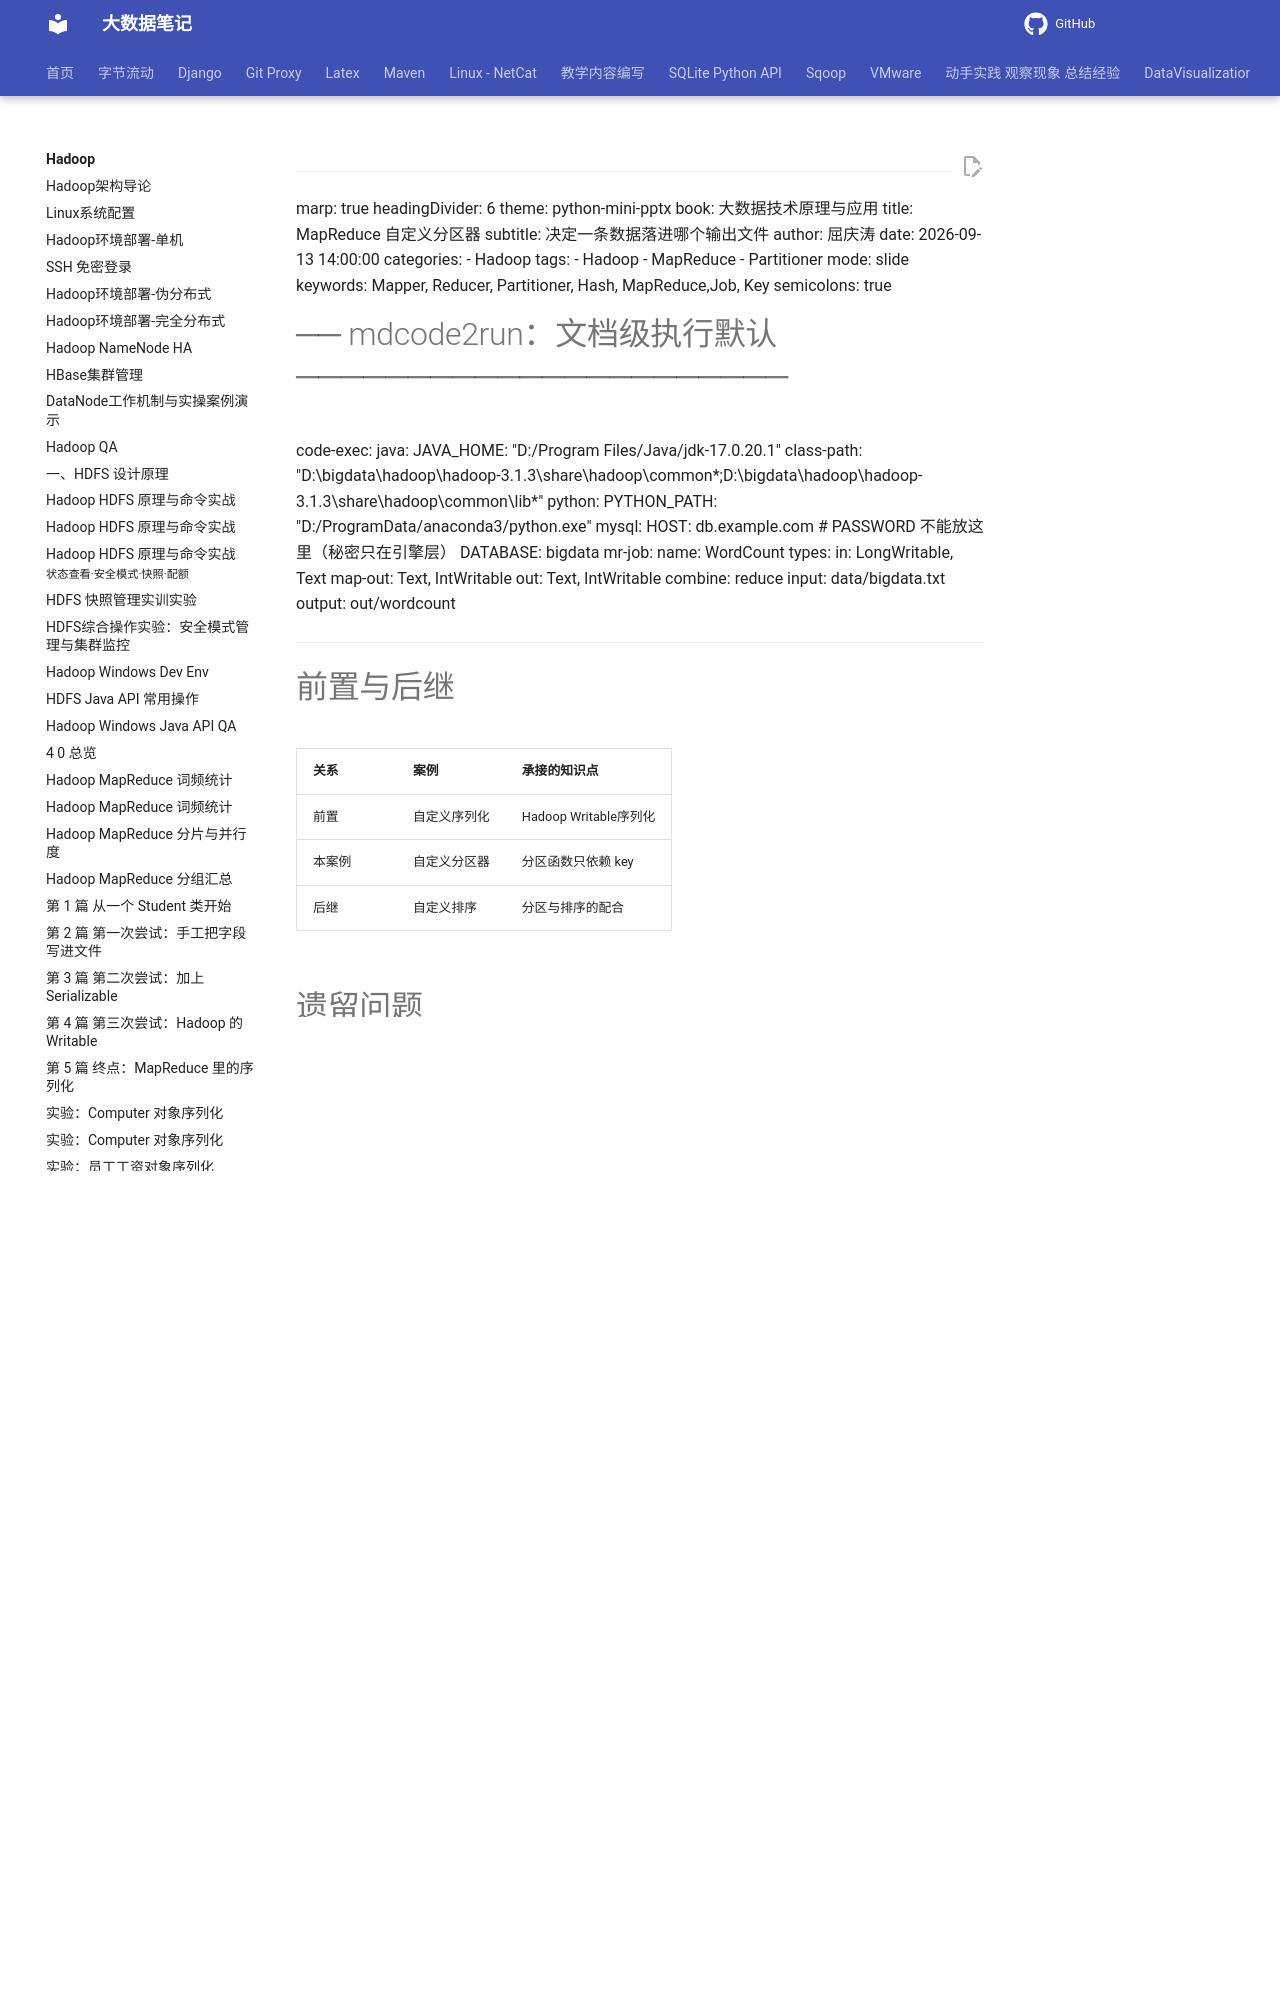

repository: QingYuanQu/studybigdata · page: Hadoop/4-4-Hadoop_MapReduce_Partitioner/index.html · generator: mkdocs

---
marp: true
headingDivider: 6
theme: python-mini-pptx
book: 大数据技术原理与应用
title: MapReduce 自定义分区器
subtitle: 决定一条数据落进哪个输出文件
author: 屈庆涛
date: 2026-09-13 14:00:00
categories:
- Hadoop
tags:
- Hadoop
- MapReduce
- Partitioner
mode: slide
keywords: Mapper, Reducer, Partitioner, Hash, MapReduce,Job, Key
semicolons: true
# ── mdcode2run：文档级执行默认 ──────────────────────
code-exec:
  java:
    JAVA_HOME: "D:/Program Files/Java/jdk-17.0.20.1"
    class-path: "D:\bigdata\hadoop\hadoop-3.1.3\share\hadoop\common\*;D:\bigdata\hadoop\hadoop-3.1.3\share\hadoop\common\lib\*"
  python:
    PYTHON_PATH: "D:/ProgramData/anaconda3/python.exe"
  mysql:
    HOST: db.example.com          # PASSWORD 不能放这里（秘密只在引擎层）
    DATABASE: bigdata
mr-job:
  name: WordCount
  types:
    in: LongWritable, Text
    map-out: Text, IntWritable
    out: Text, IntWritable
  combine: reduce
  input: data/bigdata.txt
  output: out/wordcount
---



# 前置与后继

| 关系   | 案例         | 承接的知识点          |
| ------ | ------------ | --------------------- |
| 前置   | 自定义序列化 | Hadoop Writable序列化 |
| 本案例 | 自定义分区器 | 分区函数只依赖 key    |
| 后继   | 自定义排序   | 分区与排序的配合      |
